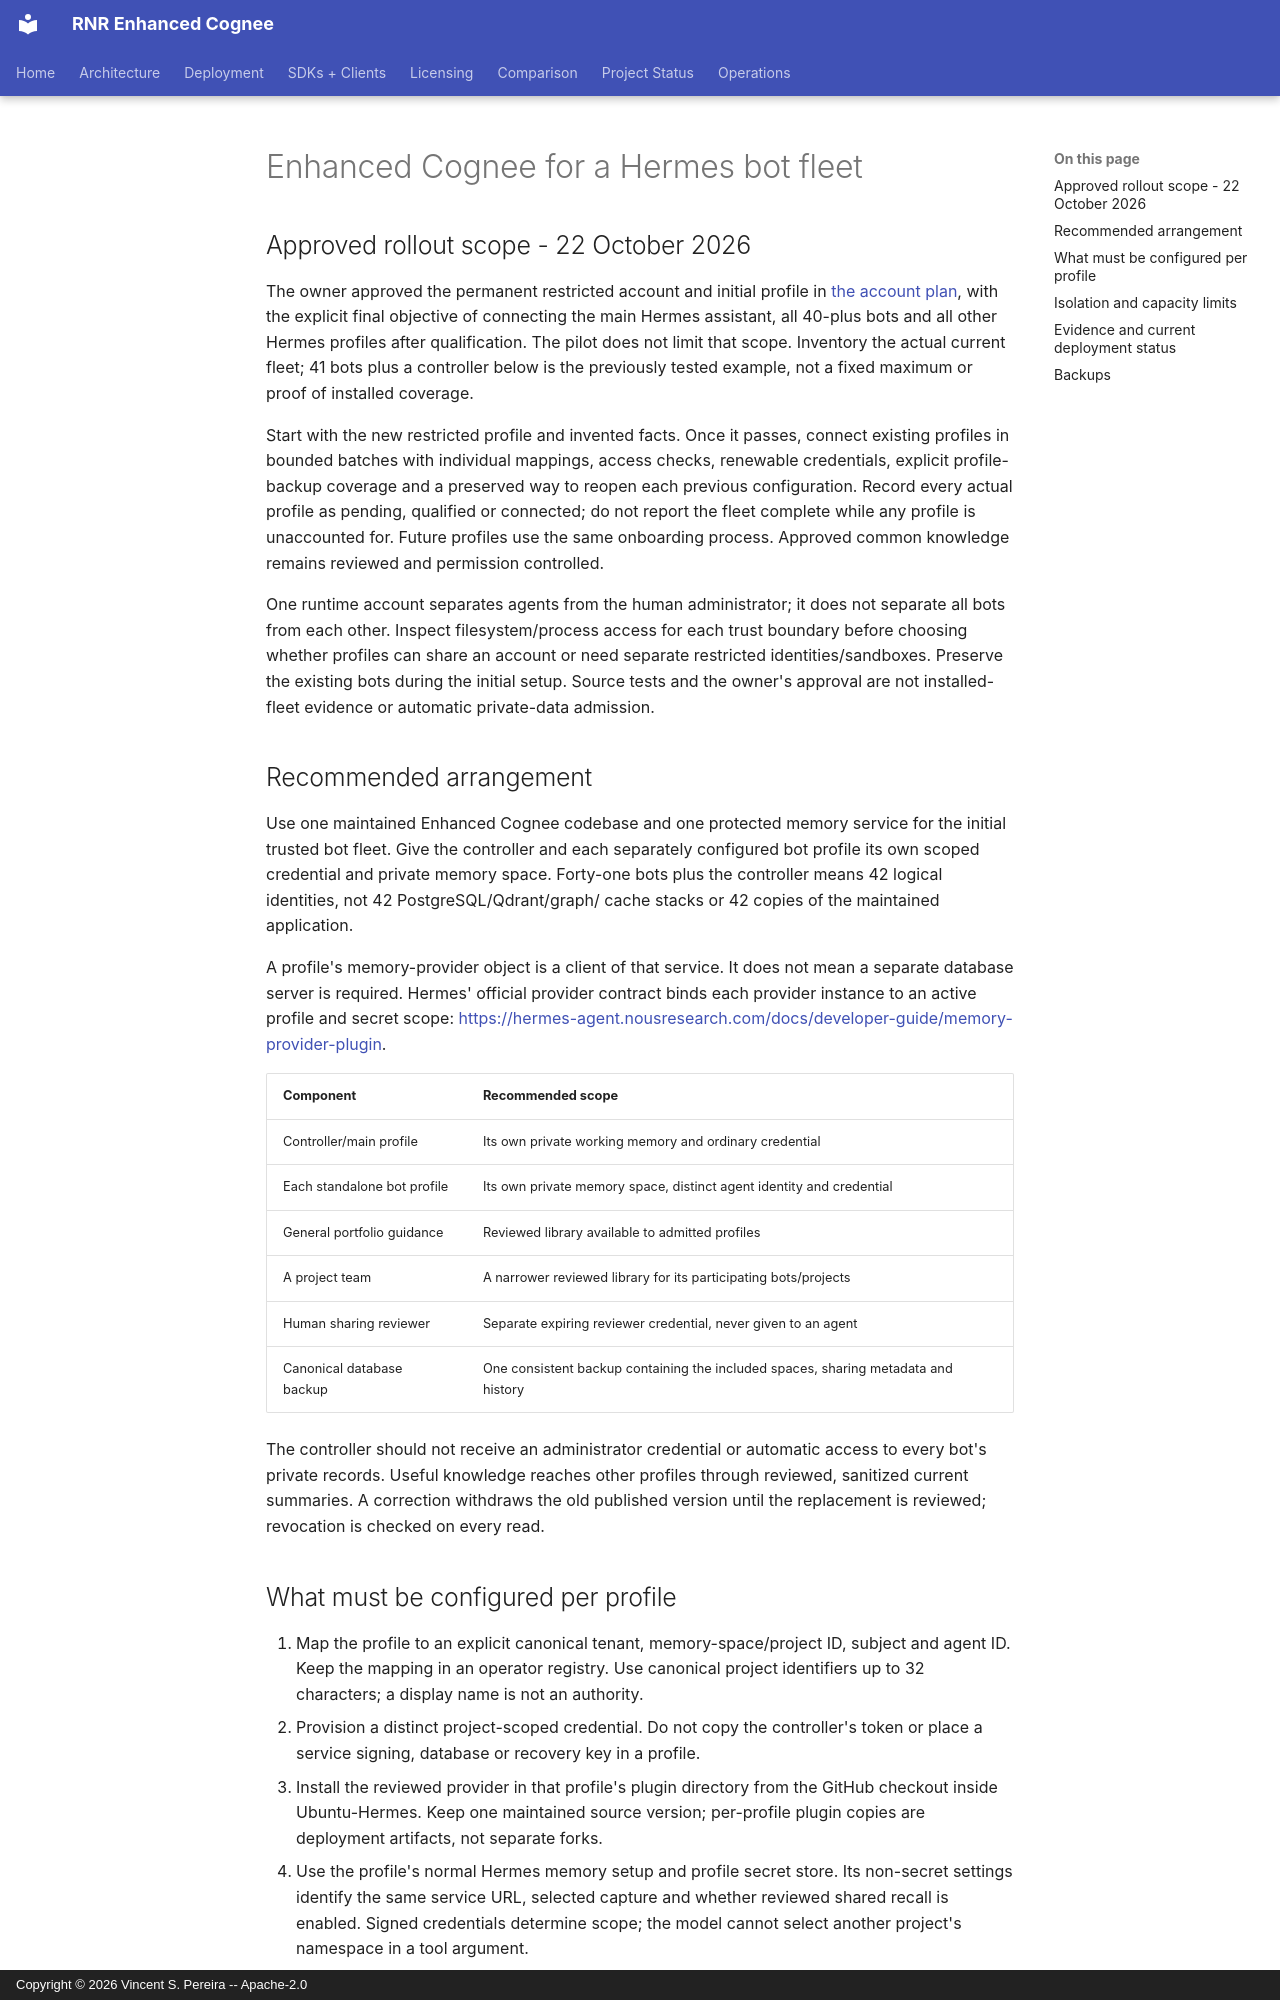

repository: vincentspereira/RNR-Enhanced-Cognee · page: runbooks/HERMES-BOT-FLEET-MEMORY/index.html · generator: mkdocs · copyright: Copyright © 2026 Vincent S. Pereira -- Apache-2.0

# Enhanced Cognee for a Hermes bot fleet

## Approved rollout scope - 22 October 2026

The owner approved the permanent restricted account and initial profile in
[the account plan](HERMES-LIVE-PROFILE-ACCOUNT-PLAN.md), with the explicit final
objective of connecting the main Hermes assistant, all 40-plus bots and all
other Hermes profiles after qualification. The pilot does not limit that scope.
Inventory the actual current fleet; 41 bots plus a controller below is the
previously tested example, not a fixed maximum or proof of installed coverage.

Start with the new restricted profile and invented facts. Once it passes,
connect existing profiles in bounded batches with individual mappings, access
checks, renewable credentials, explicit profile-backup coverage and a preserved
way to reopen each previous configuration. Record every actual profile as
pending, qualified or connected; do not report the fleet complete while any
profile is unaccounted for. Future profiles use the same onboarding process.
Approved common knowledge remains reviewed and permission controlled.

One runtime account separates agents from the human administrator; it does not
separate all bots from each other. Inspect filesystem/process access for each
trust boundary before choosing whether profiles can share an account or need
separate restricted identities/sandboxes. Preserve the existing bots during the
initial setup. Source tests and the owner's approval are not installed-fleet
evidence or automatic private-data admission.

## Recommended arrangement

Use one maintained Enhanced Cognee codebase and one protected memory service for
the initial trusted bot fleet. Give the controller and each separately configured
bot profile its own scoped credential and private memory space. Forty-one bots
plus the controller means 42 logical identities, not 42 PostgreSQL/Qdrant/graph/
cache stacks or 42 copies of the maintained application.

A profile's memory-provider object is a client of that service. It does not mean
a separate database server is required. Hermes' official provider contract binds
each provider instance to an active profile and secret scope:
<https://hermes-agent.nousresearch.com/docs/developer-guide/memory-provider-plugin>.

| Component | Recommended scope |
|---|---|
| Controller/main profile | Its own private working memory and ordinary credential |
| Each standalone bot profile | Its own private memory space, distinct agent identity and credential |
| General portfolio guidance | Reviewed library available to admitted profiles |
| A project team | A narrower reviewed library for its participating bots/projects |
| Human sharing reviewer | Separate expiring reviewer credential, never given to an agent |
| Canonical database backup | One consistent backup containing the included spaces, sharing metadata and history |

The controller should not receive an administrator credential or automatic access
to every bot's private records. Useful knowledge reaches other profiles through
reviewed, sanitized current summaries. A correction withdraws the old published
version until the replacement is reviewed; revocation is checked on every read.
